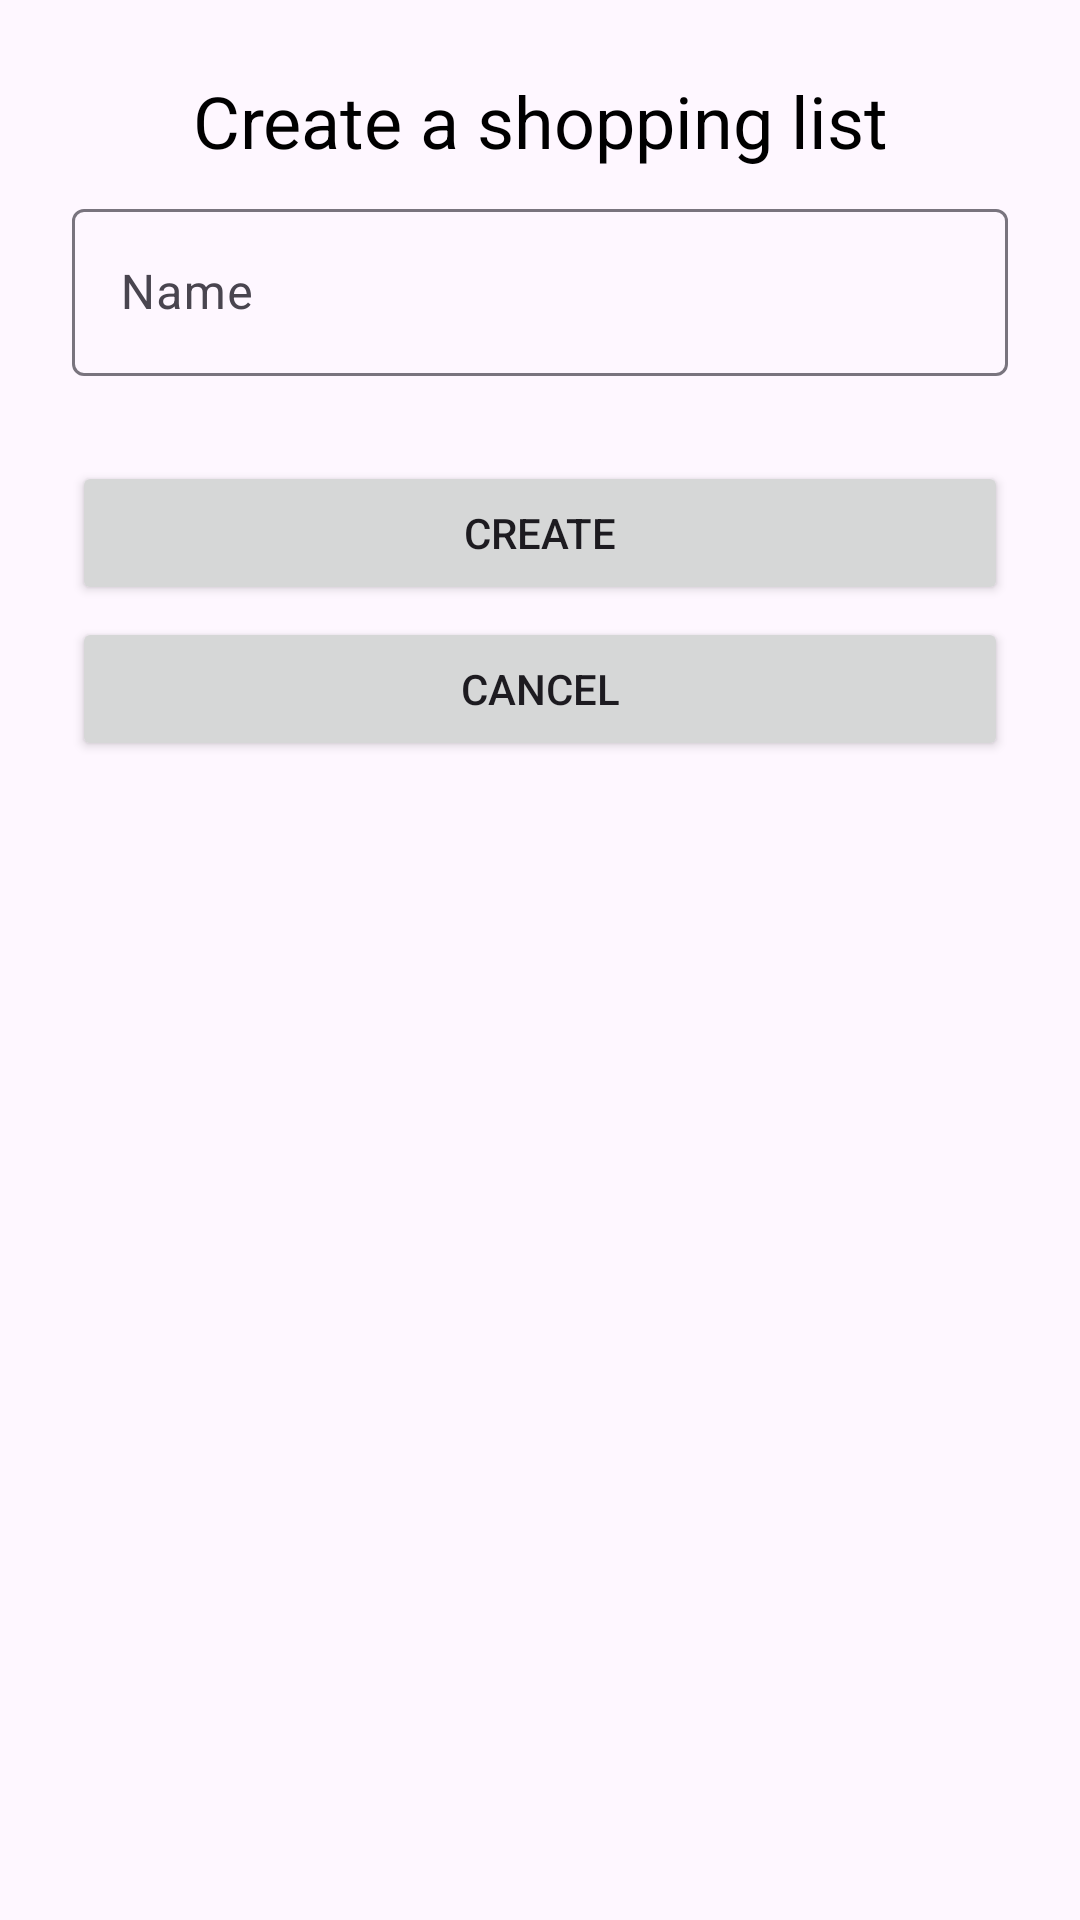

Write the Android layout XML for this screen, with the resource values it uses.
<!-- AndroidManifest.xml: application theme Theme.ShoppingListNew -->
<!-- res/layout/dialog_fragment_create_shop_list.xml -->
<?xml version="1.0" encoding="utf-8"?>

<androidx.constraintlayout.widget.ConstraintLayout xmlns:android="http://schemas.android.com/apk/res/android"
    xmlns:app="http://schemas.android.com/apk/res-auto"
    android:layout_width="match_parent"
    android:layout_height="wrap_content"
    android:padding="24dp">

    <TextView
        android:id="@+id/title_text_view"
        android:layout_width="wrap_content"
        android:layout_height="wrap_content"
        android:text="@string/create_a_shopping_list_text"
        android:textAlignment="center"
        android:textColor="@color/black"
        android:textSize="24sp"
        app:layout_constraintEnd_toEndOf="parent"
        app:layout_constraintStart_toStartOf="parent"
        app:layout_constraintTop_toTopOf="parent" />

    <com.google.android.material.textfield.TextInputLayout
        android:id="@+id/shop_list_name_text_input_layout"
        android:layout_width="match_parent"
        android:layout_height="wrap_content"
        android:layout_marginTop="8dp"
        android:hint="@string/create_shop_list_hint"
        app:errorEnabled="true"
        app:layout_constraintEnd_toEndOf="parent"
        app:layout_constraintStart_toStartOf="parent"
        app:layout_constraintTop_toBottomOf="@+id/title_text_view">

        <com.google.android.material.textfield.TextInputEditText
            android:layout_width="match_parent"
            android:layout_height="wrap_content" />

    </com.google.android.material.textfield.TextInputLayout>

    <Button
        android:id="@+id/create_shop_list_button"
        android:layout_width="match_parent"
        android:layout_height="wrap_content"
        android:layout_marginTop="8dp"
        android:text="@string/create_button_text"
        app:layout_constraintEnd_toEndOf="parent"
        app:layout_constraintStart_toStartOf="parent"
        app:layout_constraintTop_toBottomOf="@+id/shop_list_name_text_input_layout" />

    <Button
        android:id="@+id/cancel_shop_list_button"
        android:layout_width="match_parent"
        android:layout_height="wrap_content"
        android:layout_marginTop="4dp"
        android:text="@string/cancel_button_text"
        app:layout_constraintEnd_toEndOf="parent"
        app:layout_constraintStart_toStartOf="parent"
        app:layout_constraintTop_toBottomOf="@+id/create_shop_list_button" />

</androidx.constraintlayout.widget.ConstraintLayout>
<!-- resources referenced by this layout -->
<resources>
  <string name="cancel_button_text">Cancel</string>
  <string name="create_a_shopping_list_text">Create a shopping list</string>
  <string name="create_button_text">Create</string>
  <string name="create_shop_list_hint">Name</string>
  <style name="Theme.ShoppingListNew" parent="Base.Theme.ShoppingListNew" />
  <style name="Base.Theme.ShoppingListNew" parent="Theme.Material3.DayNight.NoActionBar">
          
          
      </style>
  <!-- not gathered from this repository: default colours our renderer supplied (Android Studio template values) -->
  <color name="black">#FF000000</color>
</resources>
